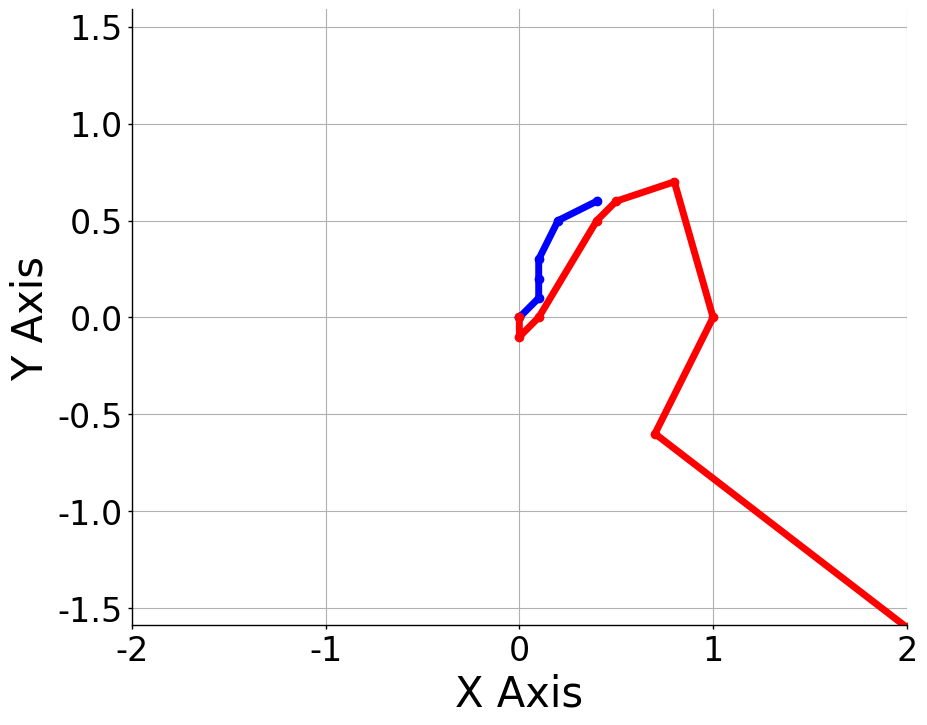

Here is the Python script that generated this plot:
#!/usr/bin/env python
#Standard libraries
import matplotlib.path as mpath
import matplotlib.patches as mpatches
import matplotlib.pyplot as plt
from mpl_toolkits.axes_grid1 import host_subplot

def format_plotting():
    plt.rcParams['figure.figsize'] = (10, 8)
    plt.rcParams['font.size'] = 30
    plt.rcParams['font.family'] = 'Times New Roman'
    plt.rcParams['axes.labelsize'] = plt.rcParams['font.size']
    plt.rcParams['axes.titlesize'] = 1.2*plt.rcParams['font.size']
    plt.rcParams['legend.fontsize'] = 0.7 * plt.rcParams['font.size']
    plt.rcParams['xtick.labelsize'] = 0.8*plt.rcParams['font.size']
    plt.rcParams['ytick.labelsize'] = 0.8*plt.rcParams['font.size']
    plt.rcParams['savefig.dpi'] = 1000
    plt.rcParams['savefig.format'] = 'eps'
    plt.rcParams['xtick.major.size'] = 3
    plt.rcParams['xtick.minor.size'] = 3
    plt.rcParams['xtick.major.width'] = 1
    plt.rcParams['xtick.minor.width'] = 1
    plt.rcParams['ytick.major.size'] = 3
    plt.rcParams['ytick.minor.size'] = 3
    plt.rcParams['ytick.major.width'] = 1
    plt.rcParams['ytick.minor.width'] = 1
    plt.rcParams['legend.frameon'] = False
    plt.rcParams['legend.loc'] = 'lower left'
    plt.rcParams['axes.linewidth'] = 1
    plt.rcParams['lines.linewidth'] = 5

    plt.gca().spines['right'].set_color('none')
    plt.gca().spines['top'].set_color('none')
    plt.gca().xaxis.set_ticks_position('bottom')
    plt.gca().yaxis.set_ticks_position('left')   

def plot(input_path, real_route):
    """Drawing on a figure the desired and real paths."""
    x1, y1 = input_path[:,0], input_path[:,1]
    x2, y2 = real_route[:,0], real_route[:,1]
    #Draws the figure
    format_plotting()
    ax = plt.subplot(111)
    line1, = ax.plot(x1, y1, 'bo-')
    line2, = ax.plot(x2, y2, 'ro-')    
    ax.grid()
    ax.axis('equal')
    ax.set_xlim([-2, 2])
    ax.set_ylim([-2, 2])
    ax.set_xlabel('X Axis')    
    ax.set_ylabel('Y Axis')
    plt.show()


if __name__ == "__main__":
    import numpy as np
    test_path = np.array(
          [[ 0.0,  0.0],
           [ 0.1,  0.1],
           [ 0.1,  0.2],
           [ 0.1,  0.3],
           [ 0.2,  0.5],
           [ 0.4,  0.6]])
    test_route = np.array(
          [[ 0.0,  0.0],
           [ 0.0,  -0.1],
           [ 0.1,  0.0],
           [ 0.4,  0.5],
           [ 0.5,  0.6],
           [ 0.8,  0.7],
           [ 1.0,  0.0],
           [ 0.7,  -0.6],
           [ 2.0,  -1.6]])
    plot(test_path, test_route)



